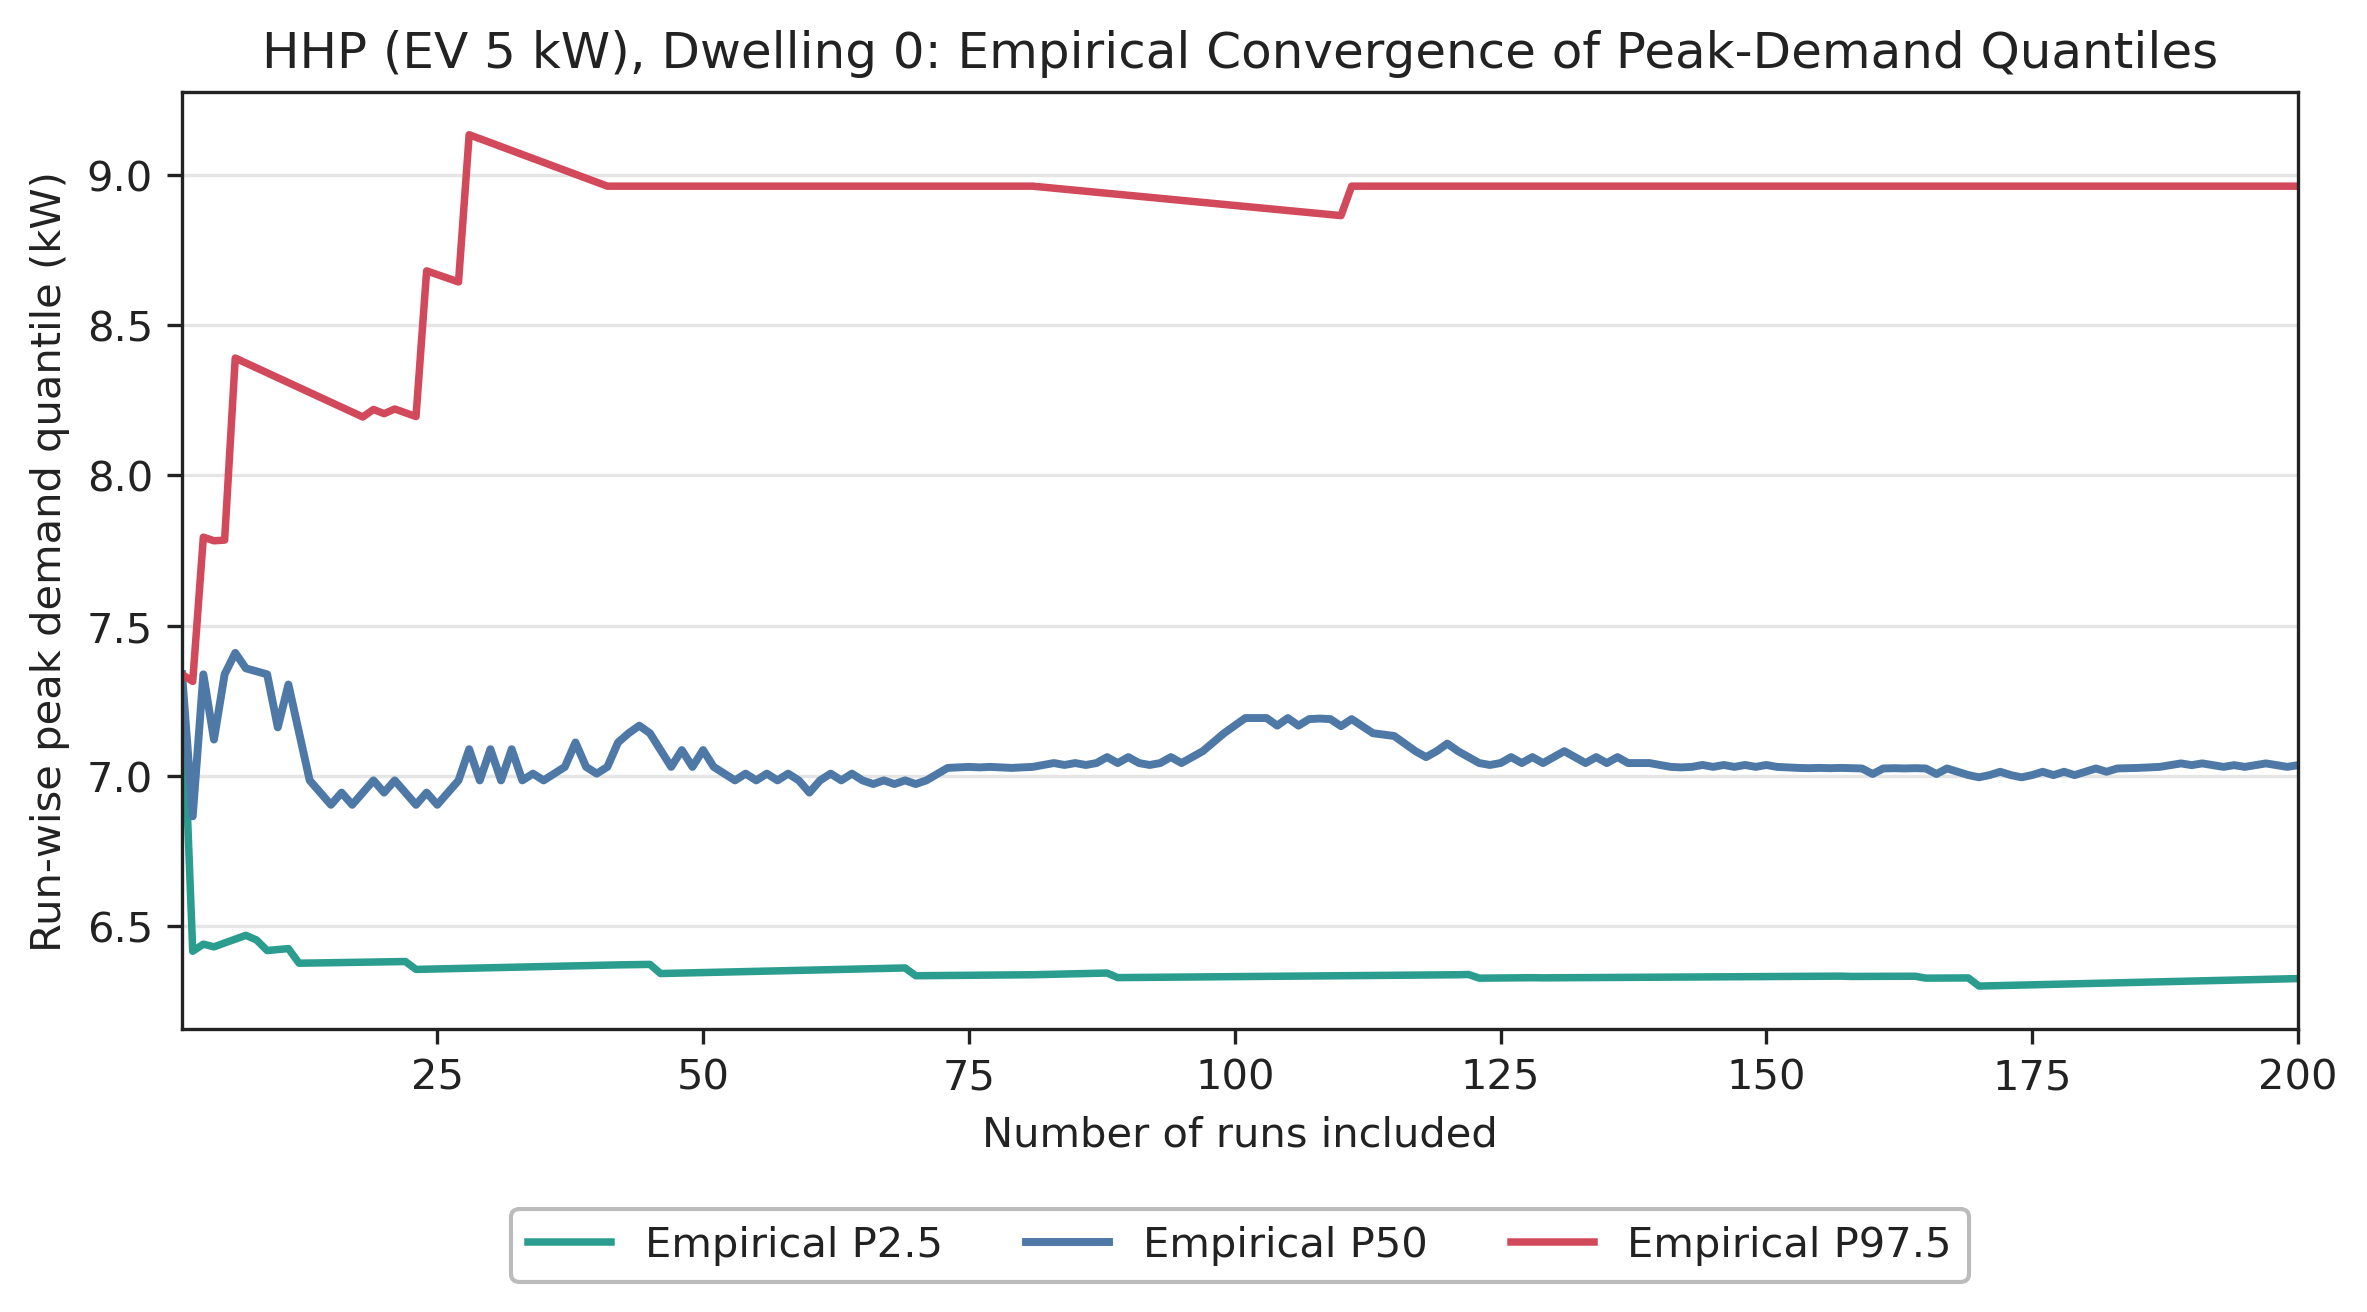

The file beside this chart, header and first rows:
run_count, empirical_p2_5_peak_kw, empirical_p50_peak_kw, empirical_p97_5_peak_kw
1, 7.338, 7.338, 7.338
2, 6.417, 6.866, 7.315
3, 6.44, 7.338, 7.795
4, 6.431, 7.121, 7.783
5, 6.444, 7.338, 7.785
6, 6.457, 7.41, 8.391
7, 6.47, 7.358, 8.374
8, 6.454, 7.348, 8.358
9, 6.419, 7.338, 8.342
10, 6.422, 7.162, 8.325
11, 6.425, 7.304, 8.309
12, 6.377, 7.145, 8.293
13, 6.377, 6.985, 8.276
14, 6.378, 6.945, 8.26
15, 6.378, 6.904, 8.244
16, 6.379, 6.945, 8.227
17, 6.38, 6.904, 8.211
18, 6.38, 6.945, 8.195
19, 6.381, 6.985, 8.22
20, 6.381, 6.945, 8.206
21, 6.382, 6.985, 8.221
22, 6.382, 6.945, 8.209
23, 6.356, 6.904, 8.196
24, 6.357, 6.945, 8.681
25, 6.358, 6.904, 8.669
26, 6.359, 6.945, 8.656
27, 6.359, 6.985, 8.644
28, 6.36, 7.089, 9.134
29, 6.361, 6.985, 9.121
30, 6.362, 7.089, 9.108
31, 6.363, 6.985, 9.095
32, 6.363, 7.089, 9.081
33, 6.364, 6.985, 9.068
34, 6.365, 7.008, 9.055
35, 6.366, 6.985, 9.042
36, 6.367, 7.008, 9.029
37, 6.367, 7.03, 9.016
38, 6.368, 7.111, 9.002
39, 6.369, 7.03, 8.989
40, 6.37, 7.008, 8.976
41, 6.371, 7.03, 8.963
42, 6.371, 7.111, 8.963
43, 6.372, 7.142, 8.963
44, 6.372, 7.167, 8.963
45, 6.373, 7.142, 8.963
46, 6.342, 7.086, 8.963
47, 6.343, 7.03, 8.963
48, 6.344, 7.086, 8.963
49, 6.345, 7.03, 8.963
50, 6.346, 7.086, 8.963
51, 6.346, 7.03, 8.963
52, 6.347, 7.008, 8.963
53, 6.348, 6.985, 8.963
54, 6.349, 7.008, 8.963
55, 6.35, 6.985, 8.963
56, 6.351, 7.008, 8.963
57, 6.351, 6.985, 8.963
58, 6.352, 7.008, 8.963
59, 6.353, 6.985, 8.963
60, 6.354, 6.945, 8.963
... 140 more rows
